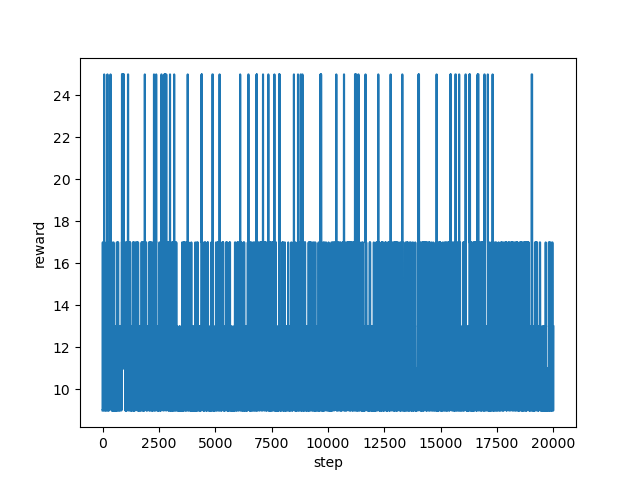

Source data for this figure (header and first rows):
step, reward
0, 9.0
1, 9.0
2, 9.0
3, 13.0
4, 13.0
5, 17.0
6, 17.0
7, 17.0
8, 17.0
9, 17.0
10, 17.0
11, 17.0
12, 17.0
13, 17.0
14, 17.0
15, 11.0
16, 9.0
17, 9.0
18, 9.0
19, 9.0
20, 9.0
21, 9.0
22, 9.0
23, 9.0
24, 9.0
25, 9.0
26, 11.0
27, 11.0
28, 11.0
29, 11.0
30, 11.0
31, 11.0
32, 11.0
33, 11.0
34, 11.0
35, 11.0
36, 11.0
37, 11.0
38, 11.0
39, 11.0
40, 11.0
41, 11.0
42, 11.0
43, 11.0
44, 11.0
45, 11.0
46, 17.0
47, 17.0
48, 13.0
49, 13.0
50, 13.0
51, 13.0
52, 9.0
53, 9.0
54, 9.0
55, 9.0
56, 9.0
57, 9.0
58, 9.0
59, 9.0
... 19,940 more rows
